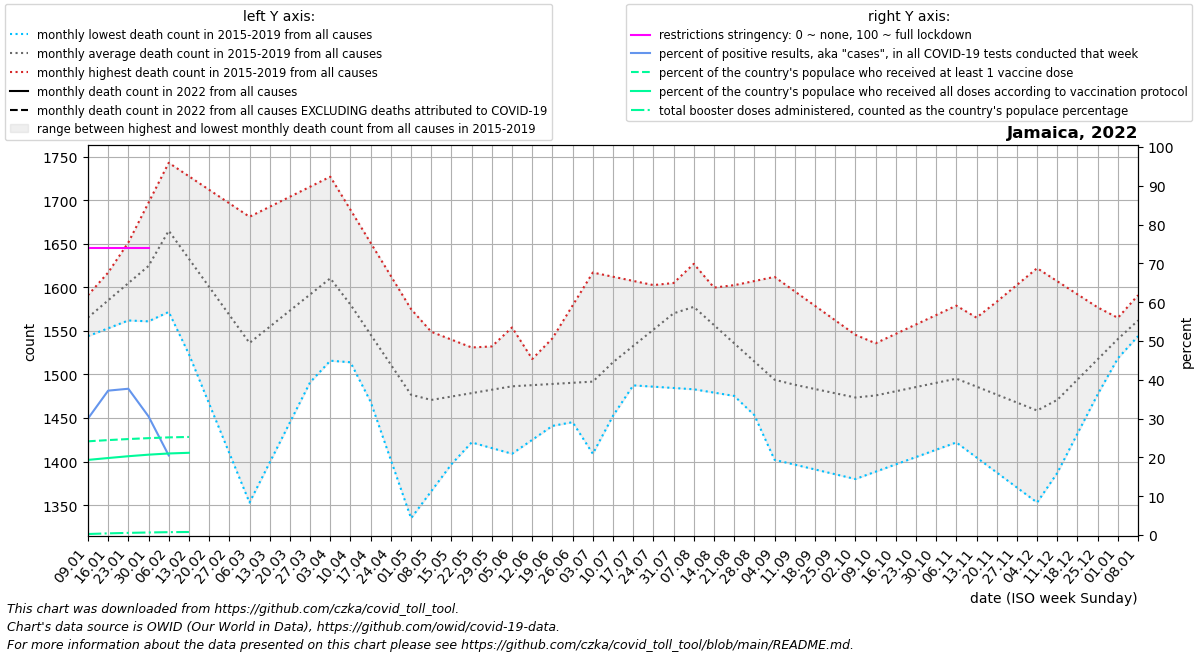

Source data for this figure (header and first rows):
date, location, time_unit, time, deaths_2010_all_ages, deaths_2011_all_ages, deaths_2012_all_ages, deaths_2013_all_ages, deaths_2014_all_ages, deaths_2015_all_ages, deaths_2016_all_ages, deaths_2017_all_ages, deaths_2018_all_ages, deaths_2019_all_ages, deaths_2020_all_ages, deaths_2021_all_ages, deaths_2022_all_ages, new_deaths, new_cases_smoothed, new_tests_smoothed, positive_test_percent, stringency_index, people_vaccinated, people_fully_vaccinated
2022-01-09, Jamaica, monthly, 1, , , , , , , 1566, 1544, 1591, 1560, 1547, , , 101.8, 4946, 16264, 30, 74.07, 718078, 575670
2022-01-16, Jamaica, monthly, 2, , , , , , , 1564, 1553, 1617, 1606, 1552, , , 122.6, 9089, 24446, 37.2, 74.07, 727325, 589981
2022-01-23, Jamaica, monthly, 3, , , , , , , 1563, 1562, 1643, 1652, 1558, , , 143.4, 9040, 23975, 37.7, 74.07, 735374, 603831
2022-01-30, Jamaica, monthly, 4, , , , , , , 1561, 1571, 1669, 1697, 1563, , , 164.2, 5611, 18257, 30.56, 74.07, 742327, 615679
2022-02-06, Jamaica, monthly, 5, , , , , , 1735, 1572, 1580, 1695, 1743, 1568, , , 185.0, 2869, 12628, 20.52, , 748132, 624892
2022-02-13, Jamaica, monthly, 6, , , , , , 1679, 1583, 1523, 1652, 1728, 1528, , , 149.0, 464.9, 0.0, , , 751470, 630012
2022-02-20, Jamaica, monthly, 7, , , , , , 1623, 1593, 1466, 1608, 1712, 1488, , , , , , , , , 
2022-02-27, Jamaica, monthly, 8, , , , , , 1567, 1604, 1410, 1564, 1696, 1449, , , , , , , , , 
2022-03-06, Jamaica, monthly, 9, , , , , , 1511, 1615, 1353, 1521, 1681, 1409, , , , , , , , , 
2022-03-13, Jamaica, monthly, 10, , , , , , 1512, 1612, 1399, 1558, 1692, 1427, , , , , , , , , 
2022-03-20, Jamaica, monthly, 11, , , , , , 1513, 1608, 1445, 1596, 1704, 1444, , , , , , , , , 
2022-03-27, Jamaica, monthly, 12, , , , , , 1515, 1605, 1491, 1633, 1716, 1462, , , , , , , , , 
2022-04-03, Jamaica, monthly, 13, , , , , , 1516, 1602, 1537, 1670, 1727, 1479, , , , , , , , , 
2022-04-10, Jamaica, monthly, 14, , , , , , 1517, 1535, 1514, 1646, 1689, 1497, , , , , , , , , 
2022-04-17, Jamaica, monthly, 15, , , , , , 1496, 1468, 1491, 1622, 1651, 1487, , , , , , , , , 
2022-04-24, Jamaica, monthly, 16, , , , , , 1476, 1402, 1468, 1597, 1613, 1477, , , , , , , , , 
2022-05-01, Jamaica, monthly, 17, , , , , , 1456, 1335, 1445, 1573, 1575, 1467, , , , , , , , , 
2022-05-08, Jamaica, monthly, 18, , , , , , 1435, 1366, 1467, 1549, 1537, 1457, , , , , , , , , 
2022-05-15, Jamaica, monthly, 19, , , , , , 1428, 1397, 1489, 1540, 1519, 1448, , , , , , , , , 
2022-05-22, Jamaica, monthly, 20, , , , , , 1422, 1428, 1510, 1531, 1502, 1440, , , , , , , , , 
2022-05-29, Jamaica, monthly, 21, , , , , , 1416, 1459, 1532, 1522, 1484, 1432, , , , , , , , , 
2022-06-05, Jamaica, monthly, 22, , , , , , 1409, 1490, 1554, 1513, 1466, 1423, , , , , , , , , 
2022-06-12, Jamaica, monthly, 23, , , , , , 1425, 1490, 1518, 1503, 1504, 1434, , , , , , , , , 
2022-06-19, Jamaica, monthly, 24, , , , , , 1441, 1489, 1482, 1492, 1542, 1445, , , , , , , , , 
2022-06-26, Jamaica, monthly, 25, , , , , , 1457, 1488, 1445, 1482, 1579, 1457, , , , , , , , , 
2022-07-03, Jamaica, monthly, 26, , , , , , 1473, 1488, 1409, 1472, 1617, 1468, , , , , , , , , 
2022-07-10, Jamaica, monthly, 27, , , , , , 1489, 1517, 1453, 1499, 1612, 1479, , , , , , , , , 
2022-07-17, Jamaica, monthly, 28, , , , , , 1488, 1546, 1496, 1526, 1607, 1488, , , , , , , , , 
2022-07-24, Jamaica, monthly, 29, , , , , , 1486, 1576, 1540, 1553, 1603, 1496, , , , , , , , , 
2022-07-31, Jamaica, monthly, 30, , , , , , 1484, 1605, 1583, 1580, 1598, 1504, , , , , , , , , 
2022-08-07, Jamaica, monthly, 31, , , , , , 1483, 1578, 1627, 1607, 1593, 1513, , , , , , , , , 
2022-08-14, Jamaica, monthly, 32, , , , , , 1479, 1551, 1600, 1556, 1598, 1534, , , , , , , , , 
2022-08-21, Jamaica, monthly, 33, , , , , , 1475, 1524, 1572, 1504, 1602, 1555, , , , , , , , , 
2022-08-28, Jamaica, monthly, 34, , , , , , 1472, 1497, 1545, 1453, 1607, 1577, , , , , , , , , 
2022-09-04, Jamaica, monthly, 35, , , , , , 1468, 1470, 1518, 1402, 1612, 1598, , , , , , , , , 
2022-09-11, Jamaica, monthly, 36, , , , , , 1464, 1484, 1501, 1396, 1595, 1619, , , , , , , , , 
2022-09-18, Jamaica, monthly, 37, , , , , , 1465, 1498, 1484, 1391, 1579, 1625, , , , , , , , , 
2022-09-25, Jamaica, monthly, 38, , , , , , 1466, 1511, 1468, 1386, 1562, 1630, , , , , , , , , 
2022-10-02, Jamaica, monthly, 39, , , , , , 1466, 1525, 1451, 1380, 1546, 1636, , , , , , , , , 
2022-10-09, Jamaica, monthly, 40, , , , , , 1467, 1536, 1459, 1388, 1529, 1642, , , , , , , , , 
2022-10-16, Jamaica, monthly, 41, , , , , , 1460, 1547, 1467, 1397, 1533, 1634, , , , , , , , , 
2022-10-23, Jamaica, monthly, 42, , , , , , 1452, 1557, 1476, 1405, 1537, 1626, , , , , , , , , 
2022-10-30, Jamaica, monthly, 43, , , , , , 1445, 1568, 1484, 1414, 1541, 1617, , , , , , , , , 
2022-11-06, Jamaica, monthly, 44, , , , , , 1438, 1579, 1492, 1422, 1545, 1609, , , , , , , , , 
2022-11-13, Jamaica, monthly, 45, , , , , , 1428, 1565, 1468, 1405, 1564, 1597, , , , , , , , , 
2022-11-20, Jamaica, monthly, 46, , , , , , 1418, 1552, 1444, 1388, 1584, 1584, , , , , , , , , 
2022-11-27, Jamaica, monthly, 47, , , , , , 1407, 1538, 1421, 1370, 1603, 1572, , , , , , , , , 
2022-12-04, Jamaica, monthly, 48, , , , , , 1397, 1524, 1397, 1353, 1622, 1559, , , , , , , , , 
2022-12-11, Jamaica, monthly, 49, , , , , , 1387, 1527, 1439, 1394, 1607, 1547, , , , , , , , , 
2022-12-18, Jamaica, monthly, 50, , , , , , 1432, 1530, 1481, 1436, 1592, , , , , , , , , , 
2022-12-25, Jamaica, monthly, 51, , , , , , 1478, 1532, 1523, 1477, 1577, , , , , , , , , , 
2023-01-01, Jamaica, monthly, 52, , , , , , 1523, 1535, 1565, 1519, 1562, , , , , , , , , , 
2023-01-08, Jamaica, monthly, 1, , , , , , 1568, 1544, 1591, 1560, 1547, , , , , , , , , , 
